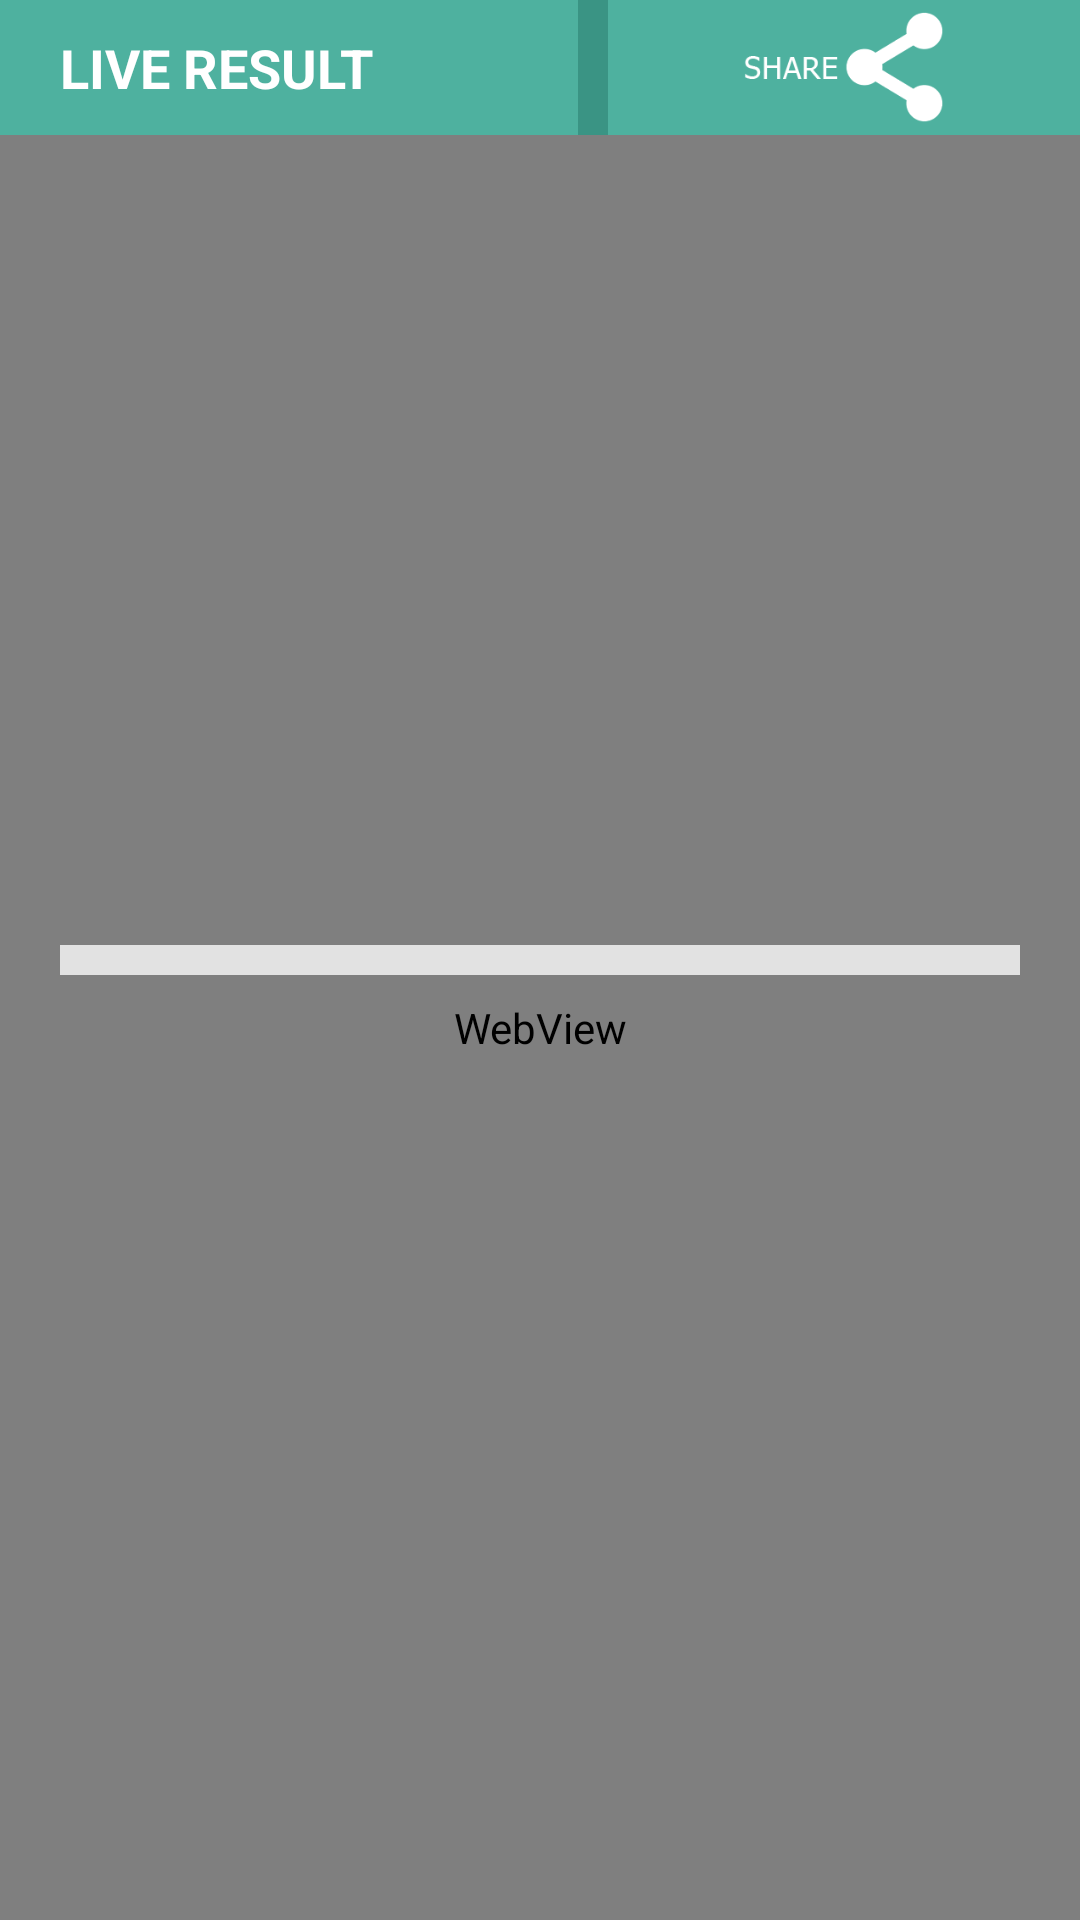

This screen was rendered from an Android layout file. Write that file and the resources it references.
<!-- AndroidManifest.xml: application theme Theme.AppCompat.Light -->
<!-- res/layout/activity_live_result.xml -->
<?xml version="1.0" encoding="utf-8"?>

<RelativeLayout android:layout_width="fill_parent" android:layout_height="fill_parent"
  xmlns:android="http://schemas.android.com/apk/res/android">
    <LinearLayout android:gravity="center_horizontal" android:orientation="horizontal" android:id="@id/navBar" android:background="#ff3a9484" android:layout_width="fill_parent" android:layout_height="45.0dip" android:layout_alignParentLeft="true" android:layout_alignParentTop="true">
        <LinearLayout android:gravity="left" android:background="#ff4eb19f" android:paddingLeft="20.0dip" android:layout_width="130.0dip" android:layout_height="fill_parent" android:layout_weight="0.48">
            <TextView android:textAppearance="?android:textAppearanceMedium" android:textStyle="bold" android:textColor="#ffffffff" android:layout_gravity="center_vertical" android:id="@id/textView1" android:layout_width="wrap_content" android:layout_height="wrap_content" android:text="LIVE RESULT" />
        </LinearLayout>
        <ImageButton android:layout_gravity="right" android:id="@id/btnshareLive" android:background="#ff4eb19f" android:paddingTop="4.0dip" android:paddingBottom="4.0dip" android:layout_width="wrap_content" android:layout_height="wrap_content" android:layout_marginLeft="10.0dip" android:src="@drawable/btnshare" android:scaleType="fitCenter" />
    </LinearLayout>
    <WebView android:scrollbarStyle="insideOverlay" android:id="@id/liveView" android:scrollbars="vertical" android:layout_width="fill_parent" android:layout_height="fill_parent" android:layout_below="@id/navBar" android:layout_alignParentLeft="true" />
    <ProgressBar android:id="@id/progresser" android:layout_width="fill_parent" android:layout_height="10.0dip" android:layout_marginLeft="20.0dip" android:layout_marginRight="20.0dip" android:progressDrawable="@drawable/customprogressbar" android:layout_alignParentLeft="true" android:layout_centerVertical="true" style="?android:attr/progressBarStyleHorizontal" />
   </RelativeLayout>
<!-- resources referenced by this layout -->
<resources>
  <!-- drawable btnshare: png bitmap (drawable-hdpi-v4, 2278 bytes) -->
  <!-- drawable customprogressbar (drawable) -->
  <?xml version="1.0" encoding="utf-8"?>
  
  <layer-list
    xmlns:android="http://schemas.android.com/apk/res/android">
      <item android:id="@android:id/background">
          <shape>
              <gradient android:startColor="#ffe2e2e2" android:endColor="#ffe2e2e2" android:angle="0.0" android:centerY="1.0" android:centerColor="#ffe2e2e2" />
          </shape>
      </item>
      <item android:id="@android:id/progress">
          <clip>
              <shape>
                  <gradient android:startColor="#ff45c1ab" android:endColor="#ff45c1ab" android:angle="0.0" android:centerY="1.0" android:centerColor="#ff45c1ab" />
              </shape>
          </clip>
      </item>
  </layer-list>
</resources>
